Labelled photos from "raw_data", an image-classification folder in Tahkare/Projet-AIC. The possible labels are: chaetognatha, copepoda, euphausiids, fish larvae, limacina, medusae.

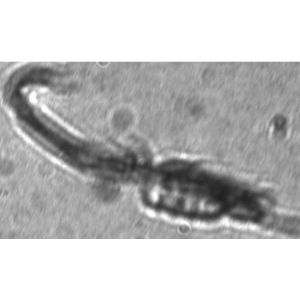
Label: euphausiids

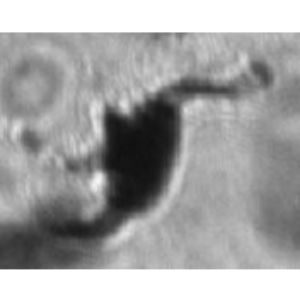
Label: copepoda

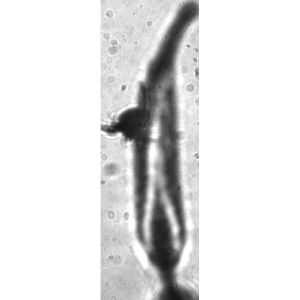
Label: chaetognatha

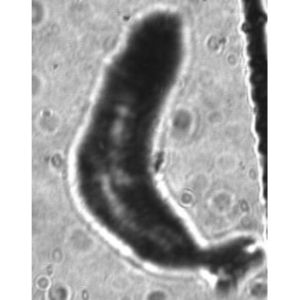
Label: fish larvae

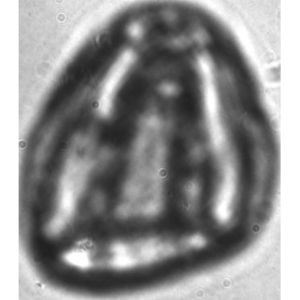
Label: medusae

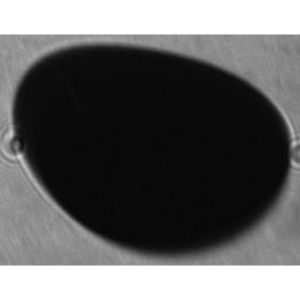
Label: limacina
